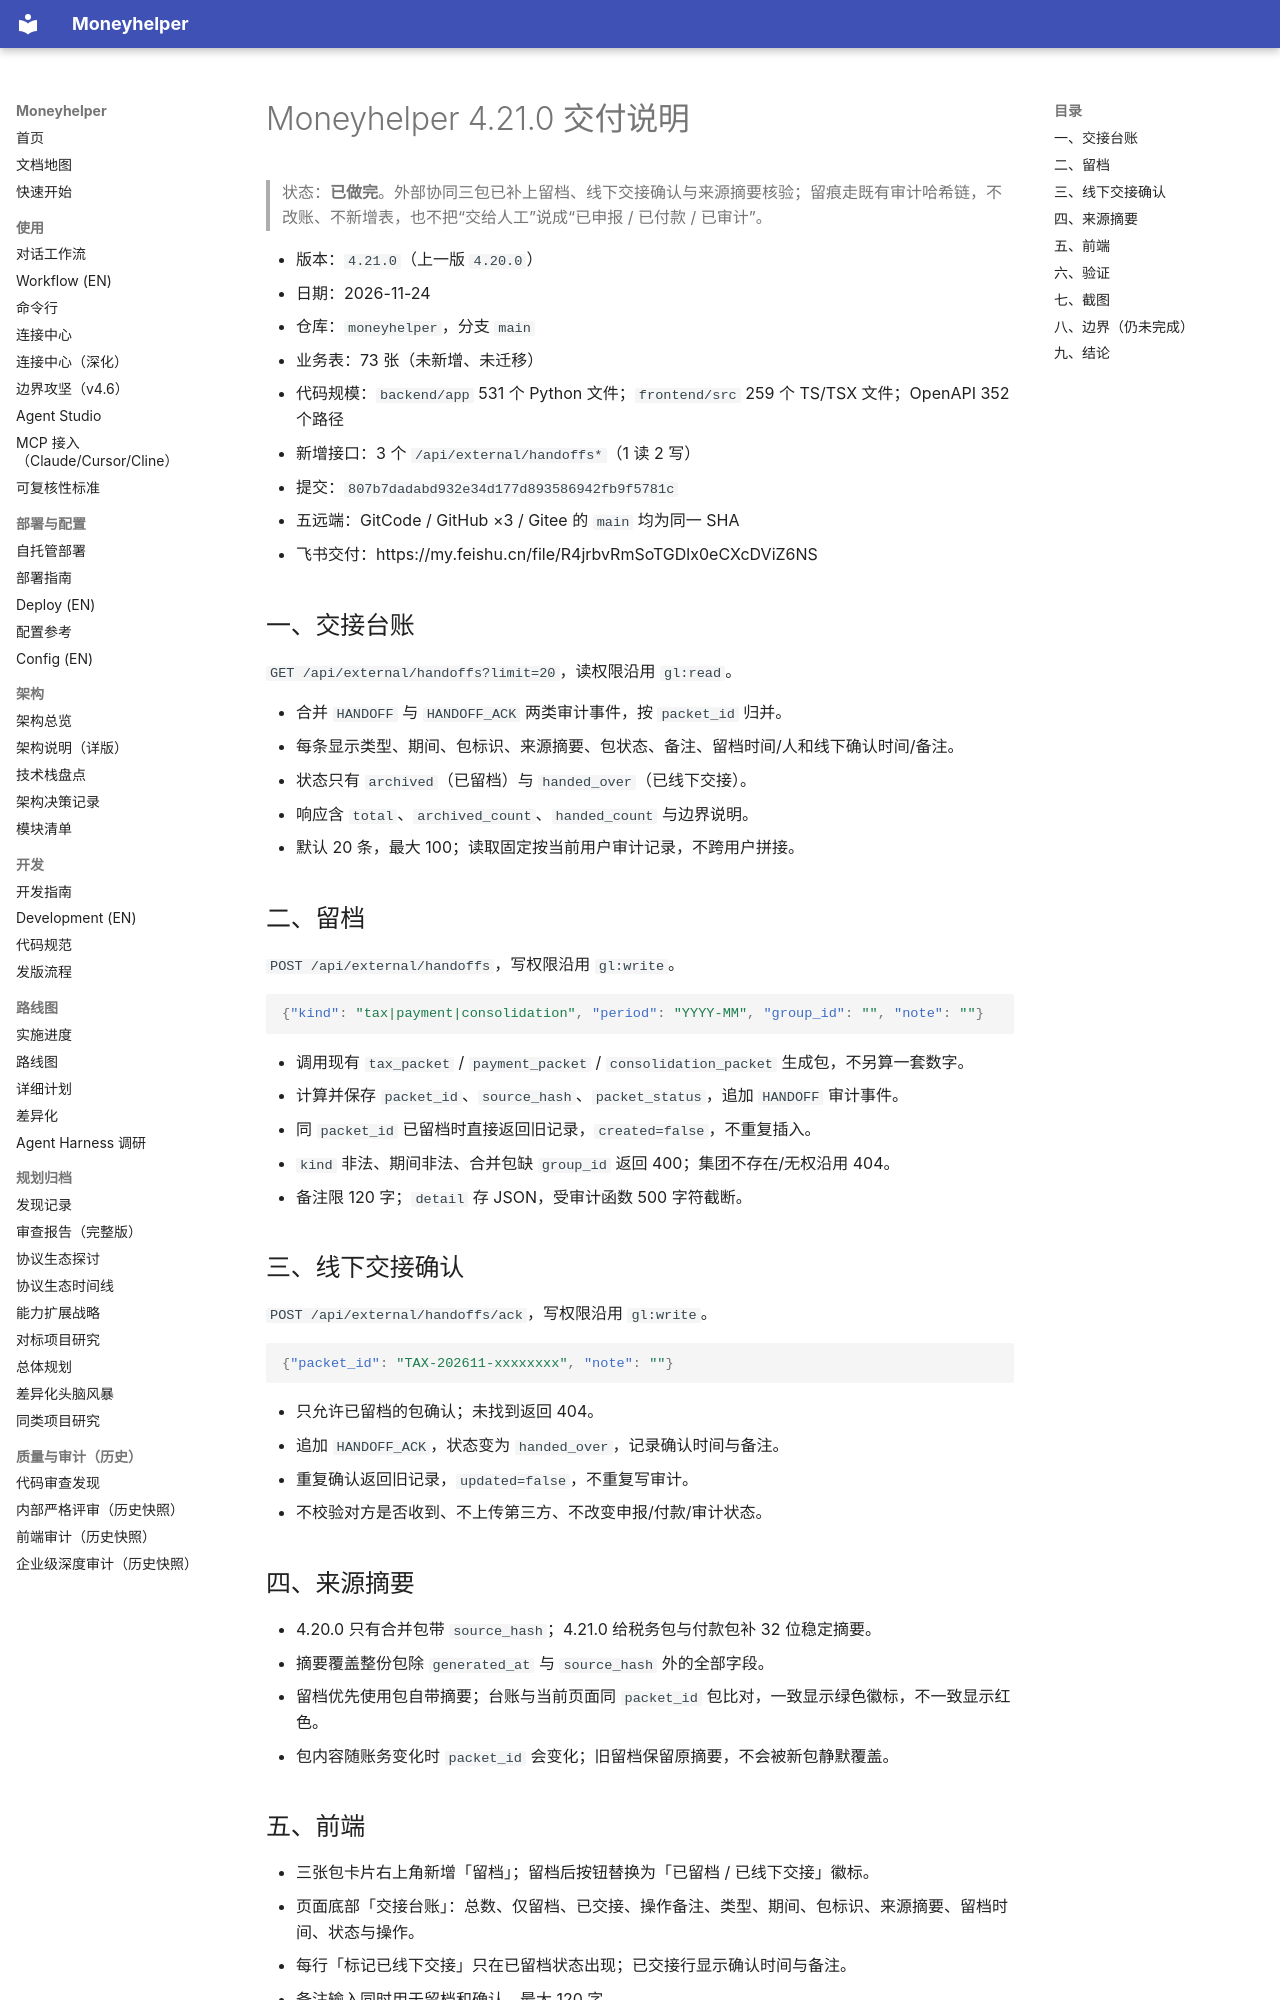

repository: badhope/moneyhelper · page: RELEASE-4.21.0/index.html · generator: mkdocs

# Moneyhelper 4.21.0 交付说明

> 状态：**已做完**。外部协同三包已补上留档、线下交接确认与来源摘要核验；留痕走既有审计哈希链，不改账、不新增表，也不把“交给人工”说成“已申报 / 已付款 / 已审计”。

- 版本：`4.21.0`（上一版 `4.20.0`）
- 日期：2026-11-24
- 仓库：`moneyhelper`，分支 `main`
- 业务表：73 张（未新增、未迁移）
- 代码规模：`backend/app` 531 个 Python 文件；`frontend/src` 259 个 TS/TSX 文件；OpenAPI 352 个路径
- 新增接口：3 个 `/api/external/handoffs*`（1 读 2 写）
- 提交：`807b7dadabd932e34d177d893586942fb9f5781c`
- 五远端：GitCode / GitHub ×3 / Gitee 的 `main` 均为同一 SHA
- 飞书交付：https://my.feishu.cn/file/R4jrbvRmSoTGDlx0eCXcDViZ6NS

## 一、交接台账

`GET /api/external/handoffs?limit=20`，读权限沿用 `gl:read`。

- 合并 `HANDOFF` 与 `HANDOFF_ACK` 两类审计事件，按 `packet_id` 归并。
- 每条显示类型、期间、包标识、来源摘要、包状态、备注、留档时间/人和线下确认时间/备注。
- 状态只有 `archived`（已留档）与 `handed_over`（已线下交接）。
- 响应含 `total`、`archived_count`、`handed_count` 与边界说明。
- 默认 20 条，最大 100；读取固定按当前用户审计记录，不跨用户拼接。

## 二、留档

`POST /api/external/handoffs`，写权限沿用 `gl:write`。

```json
{"kind": "tax|payment|consolidation", "period": "YYYY-MM", "group_id": "", "note": ""}
```

- 调用现有 `tax_packet` / `payment_packet` / `consolidation_packet` 生成包，不另算一套数字。
- 计算并保存 `packet_id`、`source_hash`、`packet_status`，追加 `HANDOFF` 审计事件。
- 同 `packet_id` 已留档时直接返回旧记录，`created=false`，不重复插入。
- `kind` 非法、期间非法、合并包缺 `group_id` 返回 400；集团不存在/无权沿用 404。
- 备注限 120 字；`detail` 存 JSON，受审计函数 500 字符截断。

## 三、线下交接确认

`POST /api/external/handoffs/ack`，写权限沿用 `gl:write`。

```json
{"packet_id": "TAX-202611-xxxxxxxx", "note": ""}
```

- 只允许已留档的包确认；未找到返回 404。
- 追加 `HANDOFF_ACK`，状态变为 `handed_over`，记录确认时间与备注。
- 重复确认返回旧记录，`updated=false`，不重复写审计。
- 不校验对方是否收到、不上传第三方、不改变申报/付款/审计状态。
